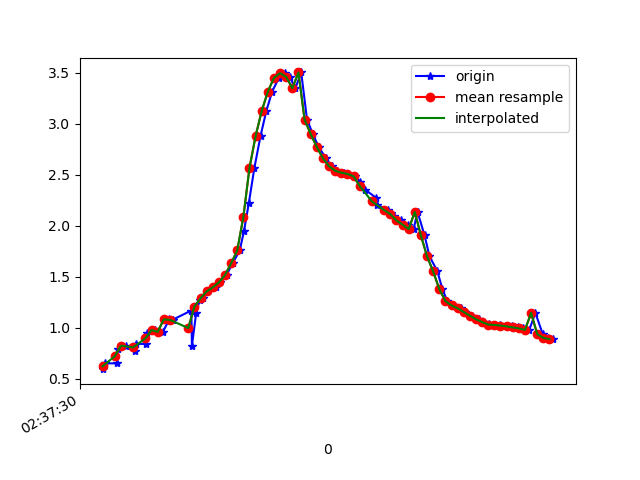

The file beside this chart, header and first rows:
1617849450722, 545094267451350, 0.59336185, -4.311752, 8.780474
1617849450728, 545094286682120, 0.6501, -4.264, 8.8
1617849450767, 545094305912890, 0.6504, -4.22, 8.821
1617849450769, 545094325143660, 0.7907, -4.279, 8.781
1617849450795, 545094344374430, 0.8243, -4.212, 8.81
1617849450826, 545094363605200, 0.7715, -4.301, 8.772
1617849450829, 545094382835970, 0.8414, -4.227, 8.801
1617849450861, 545094402066740, 0.8412, -4.157, 8.835
1617849450866, 545094421297510, 0.9494, -4.213, 8.797
1617849450892, 545094440528280, 0.9766, -4.116, 8.84
1617849450917, 545094459759050, 0.9593, -4.107, 8.846
1617849450938, 545094478989820, 1.081, -4.099, 8.836
1617849450941, 545094498220590, 1.075, -4.018, 8.873
1617849450950, 545094517451360, 1.079, -4.066, 8.851
1617849451010, 545094536682130, 1.169, -3.975, 8.881
1617849451012, 545094555912900, 0.8247, -4.002, 8.908
1617849451026, 545094575143670, 1.147, -3.972, 8.885
1617849451037, 545094594374440, 1.268, -3.918, 8.893
1617849451047, 545094613605210, 1.289, -3.878, 8.907
1617849451066, 545094632835980, 1.355, -3.868, 8.902
1617849451089, 545094652066750, 1.395, -3.835, 8.91
1617849451104, 545094671297520, 1.444, -3.82, 8.909
1617849451125, 545094690528290, 1.517, -3.877, 8.872
1617849451145, 545094709759060, 1.631, -3.989, 8.801
1617849451168, 545094728989830, 1.758, -4.138, 8.708
1617849451182, 545094748220600, 1.946, -4.498, 8.487
1617849451198, 545094767451370, 2.225, -5.274, 7.954
1617849451216, 545094786682140, 2.568, -6.3, 7.053
1617849451236, 545094805912910, 2.88, -7.249, 5.933
1617849451255, 545094825143680, 3.127, -7.996, 4.725
1617849451274, 545094844374450, 3.316, -8.565, 3.419
1617849451296, 545094863605220, 3.451, -8.938, 2.058
1617849451315, 545094882835990, 3.497, -9.114, 0.8587
1617849451331, 545094902066760, 3.46, -9.169, -0.007629
1617849451350, 545094921297530, 3.35, -9.193, -0.5479
1617849451369, 545094940528300, 3.504, -9.07, -1.221
1617849451388, 545094959759070, 3.042, -9.247, -1.136
1617849451407, 545094978989840, 2.9, -9.259, -1.376
1617849451426, 545094998220610, 2.773, -9.256, -1.639
1617849451450, 545095017451380, 2.662, -9.243, -1.877
1617849451468, 545095036682150, 2.584, -9.235, -2.02
1617849451486, 545095055912920, 2.54, -9.241, -2.05
1617849451508, 545095075143690, 2.521, -9.26, -1.983
1617849451521, 545095094374460, 2.509, -9.288, -1.866
1617849451546, 545095113605230, 2.486, -9.32, -1.733
1617849451562, 545095132836000, 2.43, -9.361, -1.585
1617849451579, 545095152066770, 2.352, -9.416, -1.362
1617849451614, 545095171297540, 2.274, -9.479, -1.01
1617849451618, 545095190528310, 2.204, -9.535, -0.516
1617849451652, 545095209759080, 2.154, -9.56, 0.06783
1617849451661, 545095228989850, 2.128, -9.541, 0.6909
1617849451673, 545095248220620, 2.1, -9.477, 1.352
1617849451696, 545095267451390, 2.053, -9.359, 2.057
1617849451718, 545095286682160, 2.011, -9.167, 2.82
1617849451736, 545095305912930, 1.968, -8.881, 3.647
1617849451749, 545095325143700, 2.135, -7.888, 5.409
1617849451772, 545095344374470, 1.906, -7.689, 5.77
1617849451788, 545095363605240, 1.701, -7.202, 6.425
1617849451814, 545095382836010, 1.553, -6.364, 7.289
1617849451830, 545095402066780, 1.379, -5.585, 7.934
1617849451846, 545095421297550, 1.262, -5.1, 8.273
... 18 more rows
